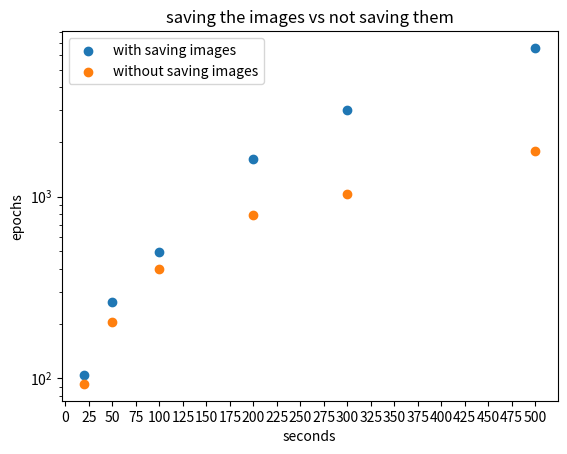

Write Python code to recreate this figure.
import matplotlib.pyplot as plt
import numpy as np

lst_images = np.array([104, 262, 498, 1600, 2991, 6575])
lst_no_images = np.array([93, 203, 400, 788, 1032, 1781])
x_axis = np.array([20, 50, 100, 200, 300, 500])

plt.title("saving the images vs not saving them")
plt.scatter(x_axis, lst_images, label="with saving images")
plt.scatter(x_axis, lst_no_images, label="without saving images")
plt.legend(loc='best')
plt.xlabel('seconds')
plt.ylabel('epochs')
plt.yscale("log")
plt.xticks(np.arange(0, 525, step=25))
plt.show()
